Labelled photos from "dataset_processed", an image-classification folder in kenah19/ImageProcessingPCB. The possible labels are: missing hole, mouse bite, open circuit, short, spur, spurious copper.

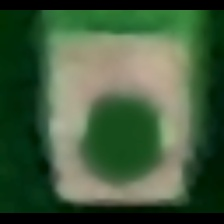
Label: missing hole

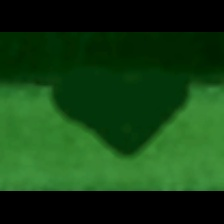
Label: mouse bite

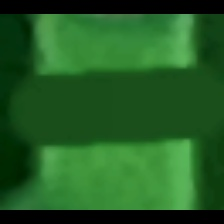
Label: open circuit

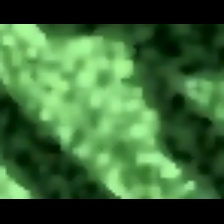
Label: spur

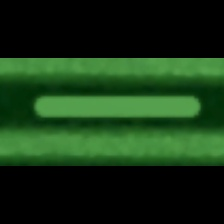
Label: spurious copper

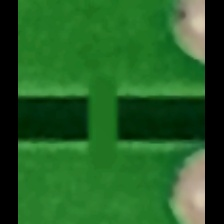
Label: short
